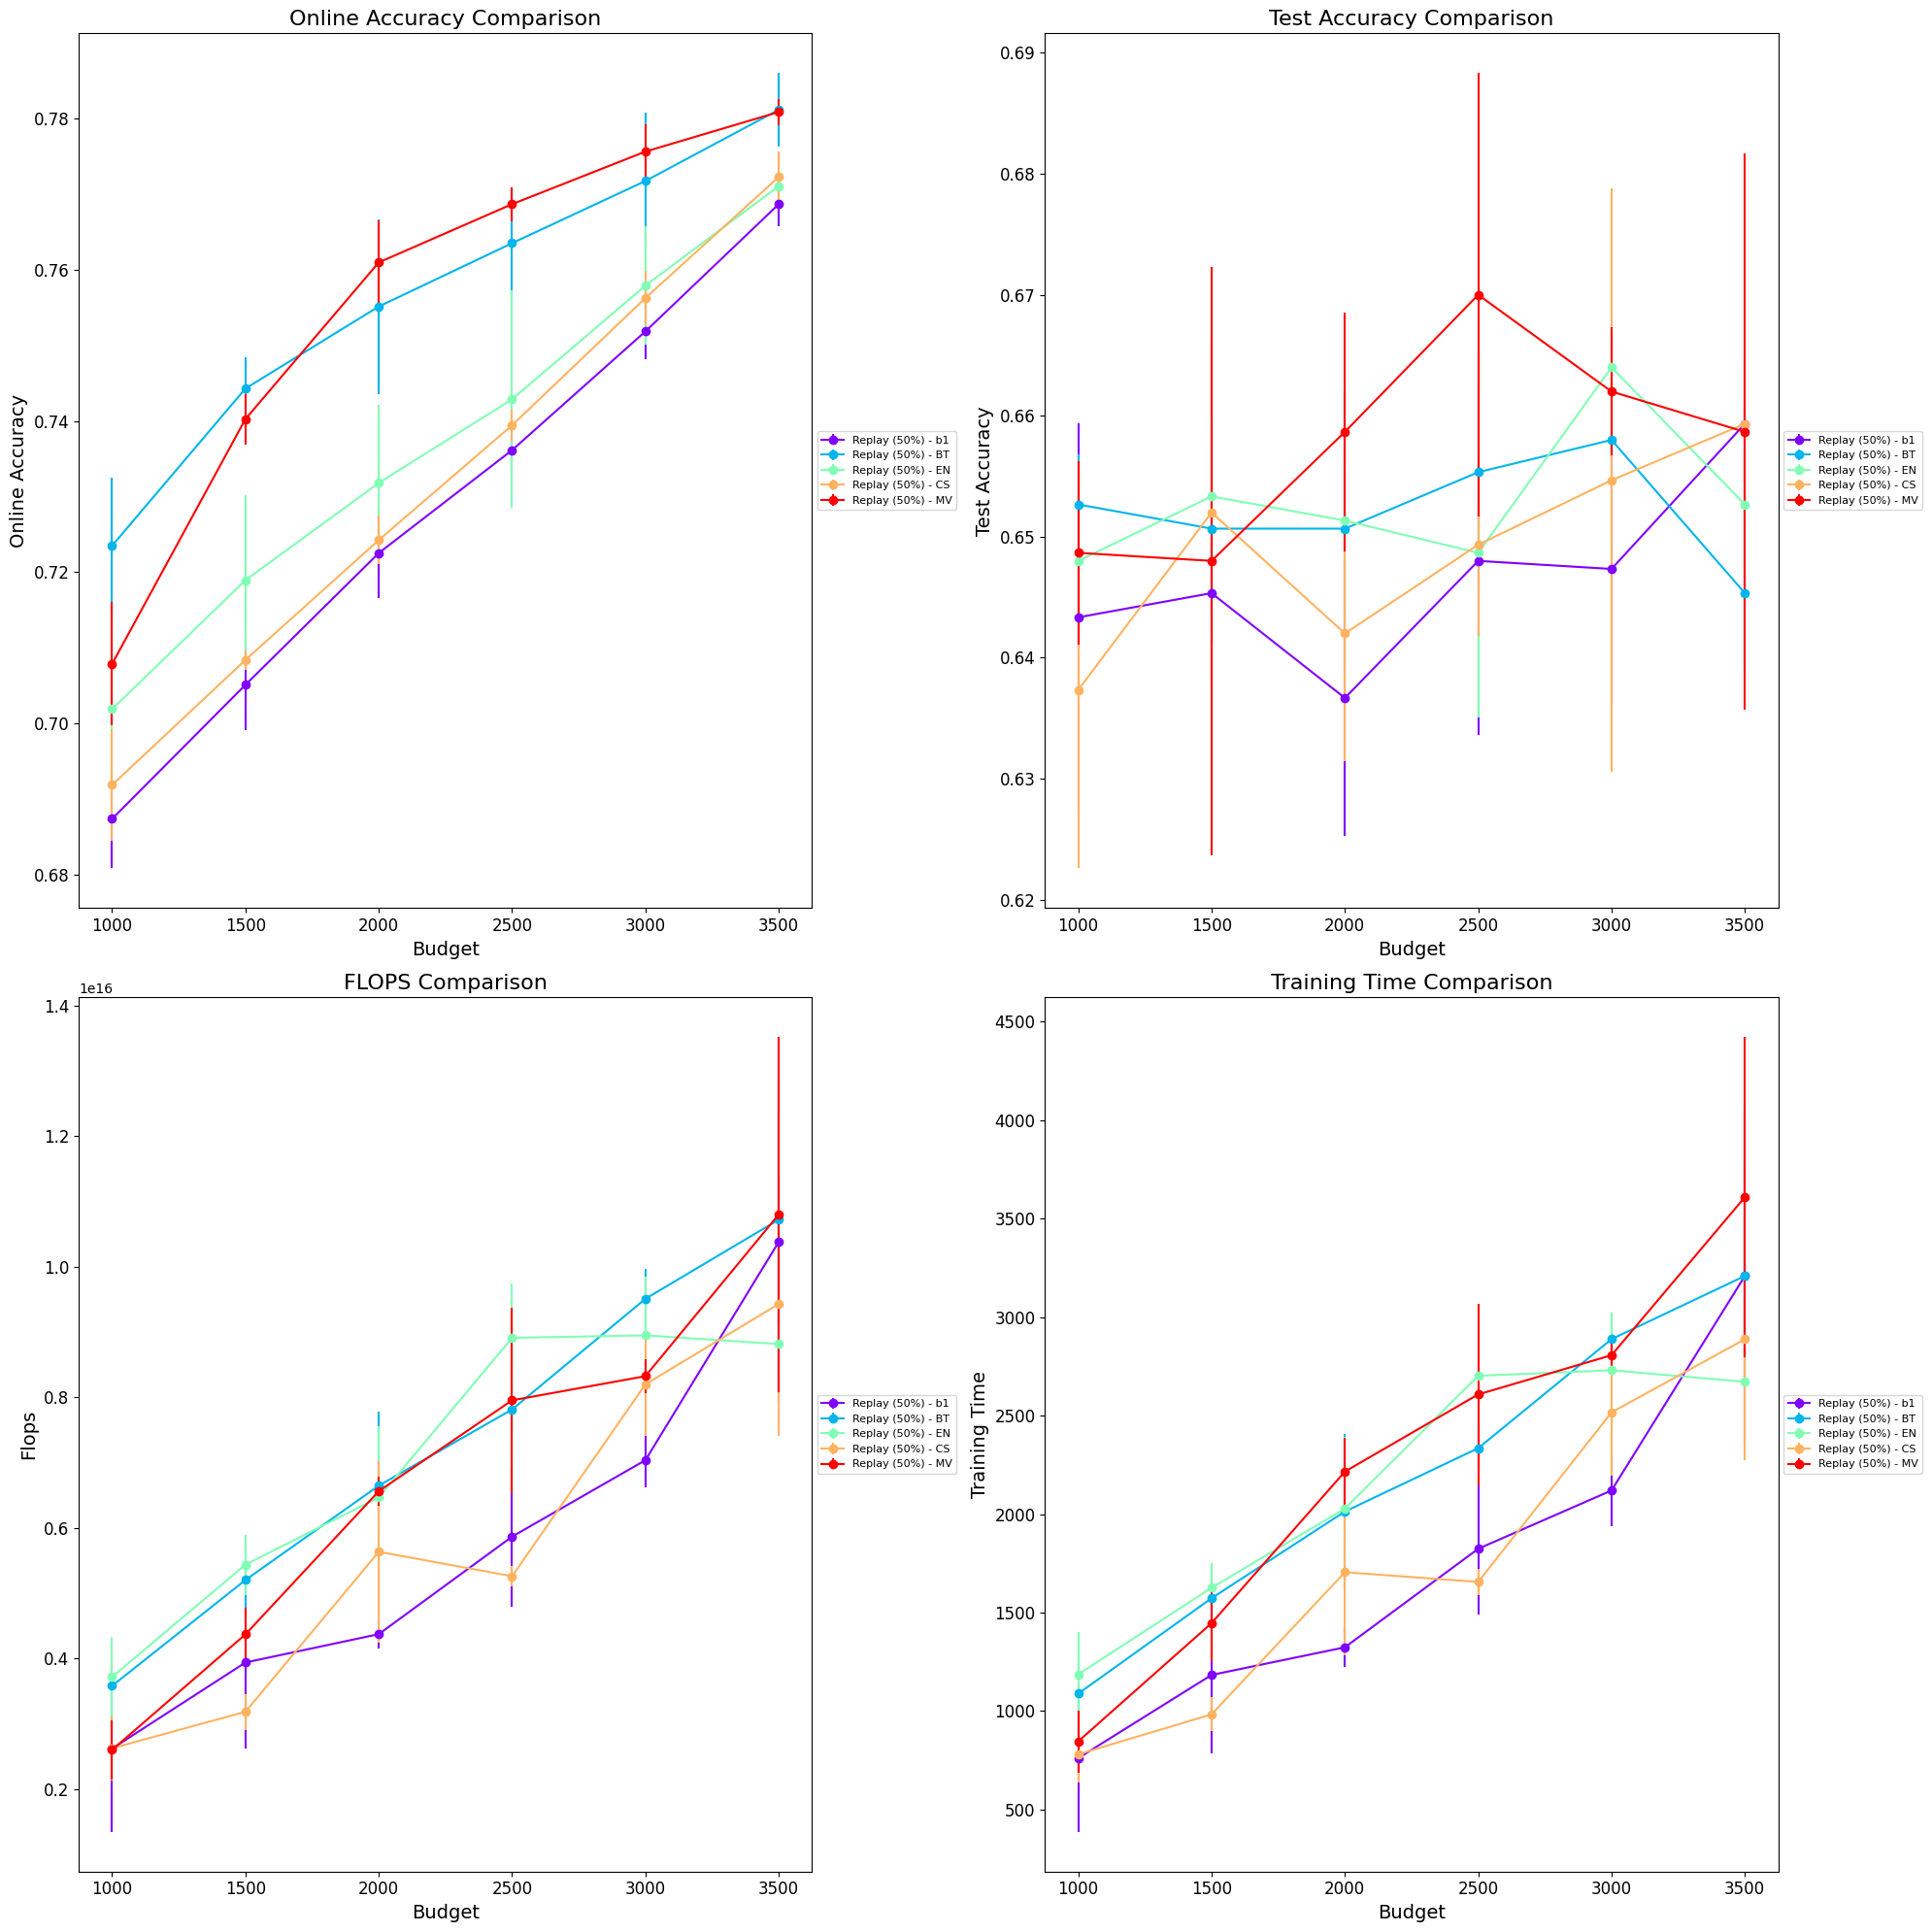

The table this chart was drawn from, first rows:
Id, Creation Time, Owner, Tags, Group Tags, args/seed, args/retrain_freq, args/budget, args/strategy, test/test_gold_acc (last), online/1000-gold_0 (average), online/1500-gold_0 (average), online/2000-gold_0 (average), online/2500-gold_0 (average), online/3000-gold_0 (average), online/3500-gold_0 (average), args/learning_rate, args/buffer_percent, args/buffer_policy_parameter, train/total_flops, train/total_time_elapsed, train/total_flops (last), train/total_time_elapsed (last), args/incremental
ON-5579, 2024-08-12 10:44:49, shriram, ["OPENBOOK"], ["random"], 0, 1000, 2000, CS, 0.65, , , 0.7269, , , , 5.0E-4, 0.5, random, , , 6.57108897E15, 2023, yes
ON-5575, 2024-08-12 10:44:32, shriram, ["OPENBOOK"], ["random"], 1, 1000, 2500, CS, 0.646, , , , 0.7379, , , 5.0E-4, 0.5, random, , , 5.39127162E15, 1670, yes
ON-5573, 2024-08-12 10:44:23, shriram, ["OPENBOOK"], ["random"], 0, 1000, 2500, EN, 0.638, , , , 0.7352, , , 5.0E-4, 0.5, random, , , 9.79912455E15, 3048, yes
ON-5571, 2024-08-12 10:44:15, shriram, ["OPENBOOK"], ["random"], 2, 1000, 1500, EN, 0.654, , 0.7112, , , , , 5.0E-4, 0.5, random, , , 5.03034312E15, 1519, yes
ON-5565, 2024-08-12 10:43:48, shriram, ["OPENBOOK"], ["random"], 0, 1000, 3500, EN, 0.648, , , , , , 0.7691, 5.0E-4, 0.5, random, , , 8.64685101E15, 2599, yes
ON-5562, 2024-08-12 10:43:34, shriram, ["OPENBOOK"], ["random"], 1, 1000, 2000, EN, 0.656, , , 0.7429, , , , 5.0E-4, 0.5, random, , , 6.14638395E15, 1947, yes
ON-5557, 2024-08-12 10:43:08, shriram, ["OPENBOOK"], ["random"], 1, 1000, 3000, EN, 0.662, , , , , 0.7669, , 5.0E-4, 0.5, random, , , 8.82279525E15, 2659, yes
ON-5556, 2024-08-12 10:43:05, shriram, ["OPENBOOK"], ["random"], 0, 1000, 1000, MV, 0.64, 0.6991, , , , , , 5.0E-4, 0.5, random, , , 2.28431847E15, 714.7, yes
ON-5550, 2024-08-12 10:42:33, shriram, ["OPENBOOK"], ["random"], 2, 1000, 3000, EN, 0.666, , , , , 0.7541, , 5.0E-4, 0.5, random, , , 8.11075788E15, 2480, yes
ON-5541, 2024-08-12 10:41:48, shriram, ["OPENBOOK"], ["random"], 2, 1000, 3000, CS, 0.68, , , , , 0.7604, , 5.0E-4, 0.5, random, , , 8.61516741E15, 2714, yes
ON-5530, 2024-08-12 10:40:45, shriram, ["OPENBOOK"], ["random"], 2, 1000, 2000, CS, 0.646, , , 0.7207, , , , 5.0E-4, 0.5, random, , , 6.29863353E15, 1866, yes
ON-5529, 2024-08-12 10:40:41, shriram, ["OPENBOOK"], ["random"], 2, 1000, 3000, MV, 0.656, , , , , 0.7723, , 5.0E-4, 0.5, random, , , 8.07656238E15, 2836, yes
ON-5526, 2024-08-12 10:40:27, shriram, ["OPENBOOK"], ["random"], 0, 1000, 2500, MV, 0.69, , , , 0.7669, , , 5.0E-4, 0.5, random, , , 9.5441406E15, 3079, yes
ON-5521, 2024-08-12 10:39:59, shriram, ["OPENBOOK"], ["random"], 0, 1000, 1500, EN, 0.65, , 0.7137, , , , , 5.0E-4, 0.5, random, , , 5.93618343E15, 1765, yes
ON-5518, 2024-08-12 10:39:44, shriram, ["OPENBOOK"], ["random"], 2, 1000, 1000, EN, 0.642, 0.6993, , , , , , 5.0E-4, 0.5, random, , , 3.11593734E15, 993.4, yes
ON-5517, 2024-08-12 10:39:41, shriram, ["OPENBOOK"], ["random"], 1, 1000, 1000, CS, 0.632, 0.6998, , , , , , 5.0E-4, 0.5, random, , , 2.28568335E15, 674.6, yes
ON-5515, 2024-08-12 10:39:31, shriram, ["OPENBOOK"], ["random"], 2, 1000, 2000, EN, 0.65, , , 0.7225, , , , 5.0E-4, 0.5, random, , , 5.5653828E15, 1710, yes
ON-5505, 2024-08-12 10:38:42, shriram, ["OPENBOOK"], ["random"], 2, 1000, 3500, EN, 0.656, , , , , , 0.77, 5.0E-4, 0.5, random, , , 8.48740578E15, 2540, yes
ON-5504, 2024-08-12 10:38:38, shriram, ["OPENBOOK"], ["random"], 0, 1000, 3000, CS, 0.652, , , , , 0.7548, , 5.0E-4, 0.5, random, , , 8.69089041E15, 2691, yes
ON-5503, 2024-08-12 10:38:34, shriram, ["OPENBOOK"], ["random"], 2, 1000, 2500, EN, 0.644, , , , 0.7339, , , 5.0E-4, 0.5, random, , , 8.76556917E15, 2610, yes
ON-5494, 2024-08-12 10:37:50, shriram, ["OPENBOOK"], ["random"], 0, 1000, 3000, EN, 0.664, , , , , 0.7527, , 5.0E-4, 0.5, random, , , 9.90730179E15, 3051, yes
ON-5477, 2024-08-12 10:36:19, shriram, ["OPENBOOK"], ["random"], 1, 1000, 1500, MV, 0.632, , 0.7411, , , , , 5.0E-4, 0.5, random, , , 4.45277544E15, 1561, yes
ON-5469, 2024-08-12 10:35:36, shriram, ["OPENBOOK"], ["random"], 2, 1000, 1500, MV, 0.636, , 0.7431, , , , , 5.0E-4, 0.5, random, , , 4.72606455E15, 1552, yes
ON-5467, 2024-08-12 10:35:28, shriram, ["OPENBOOK"], ["random"], 0, 1000, 2000, MV, 0.652, , , 0.7563, , , , 5.0E-4, 0.5, random, , , 6.6454743E15, 2343, yes
ON-5466, 2024-08-12 10:35:24, shriram, ["OPENBOOK"], ["random"], 1, 1000, 1000, EN, 0.654, 0.7124, , , , , , 5.0E-4, 0.5, random, , , 4.34407464E15, 1417, yes
ON-5465, 2024-08-12 10:35:21, shriram, ["OPENBOOK"], ["random"], 1, 1000, 3500, CS, 0.654, , , , , , 0.77, 5.0E-4, 0.5, random, , , 7.52922168E15, 2289, yes
ON-5463, 2024-08-12 10:35:13, shriram, ["OPENBOOK"], ["random"], 0, 1000, 1500, MV, 0.676, , 0.7366, , , , , 5.0E-4, 0.5, random, , , 3.92719029E15, 1225, yes
ON-5460, 2024-08-12 10:34:59, shriram, ["OPENBOOK"], ["random"], 2, 1000, 2000, MV, 0.67, , , 0.7671, , , , 5.0E-4, 0.5, random, , , 6.7355337E15, 2283, yes
ON-5451, 2024-08-12 10:34:15, shriram, ["OPENBOOK"], ["random"], 2, 1000, 2500, MV, 0.654, , , , 0.768, , , 5.0E-4, 0.5, random, , , 7.51960716E15, 2583, yes
ON-5449, 2024-08-12 10:34:05, shriram, ["OPENBOOK"], ["random"], 1, 1000, 3500, MV, 0.636, , , , , , 0.7824, 5.0E-4, 0.5, random, , , 9.06879978E15, 3051, yes
ON-5442, 2024-08-12 10:33:30, shriram, ["OPENBOOK"], ["random"], 0, 1000, 3500, CS, 0.664, , , , , , 0.7761, 5.0E-4, 0.5, random, , , 1.155180909E16, 3514, yes
ON-5440, 2024-08-12 10:33:22, shriram, ["OPENBOOK"], ["random"], 2, 1000, 2500, CS, 0.644, , , , 0.7386, , , 5.0E-4, 0.5, random, , , 5.07774867E15, 1584, yes
ON-5439, 2024-08-12 10:33:19, shriram, ["OPENBOOK"], ["random"], 2, 1000, 1000, CS, 0.654, 0.6906, , , , , , 5.0E-4, 0.5, random, , , 2.39978862E15, 721.1, yes
ON-5430, 2024-08-12 10:32:30, shriram, ["OPENBOOK"], ["random"], 1, 1000, 3000, CS, 0.632, , , , , 0.7536, , 5.0E-4, 0.5, random, , , 7.28772597E15, 2143, yes
ON-5429, 2024-08-12 10:32:26, shriram, ["OPENBOOK"], ["random"], 0, 1000, 1500, CS, 0.668, , 0.7099, , , , , 5.0E-4, 0.5, random, , , 2.89302975E15, 888, yes
ON-5424, 2024-08-12 10:32:00, shriram, ["OPENBOOK"], ["random"], 1, 1000, 2000, CS, 0.63, , , 0.7252, , , , 5.0E-4, 0.5, random, , , 4.02974493E15, 1226, yes
ON-5420, 2024-08-12 10:31:42, shriram, ["OPENBOOK"], ["random"], 2, 1000, 3500, CS, 0.66, , , , , , 0.7707, 5.0E-4, 0.5, random, , , 9.20267289E15, 2859, yes
ON-5414, 2024-08-12 10:31:08, shriram, ["OPENBOOK"], ["random"], 0, 1000, 1000, CS, 0.626, 0.6852, , , , , , 5.0E-4, 0.5, random, , , 3.18763677E15, 945.6, yes
ON-5413, 2024-08-12 10:31:05, shriram, ["OPENBOOK"], ["random"], 2, 1000, 1500, CS, 0.642, , 0.7079, , , , , 5.0E-4, 0.5, random, , , 3.4428234E15, 1056, yes
ON-5411, 2024-08-12 10:30:54, shriram, ["OPENBOOK"], ["random"], 0, 1000, 3000, MV, 0.666, , , , , 0.7752, , 5.0E-4, 0.5, random, , , 8.58718293E15, 2716, yes
ON-5404, 2024-08-12 10:30:21, shriram, ["OPENBOOK"], ["random"], 1, 1000, 1500, CS, 0.646, , 0.7074, , , , , 5.0E-4, 0.5, random, , , 3.21560442E15, 1005, yes
ON-5398, 2024-08-12 10:29:49, shriram, ["OPENBOOK"], ["random"], 0, 1000, 2500, CS, 0.658, , , , 0.7418, , , 5.0E-4, 0.5, random, , , 5.30726187E15, 1712, yes
ON-5388, 2024-08-12 10:29:01, shriram, ["OPENBOOK"], ["random"], 0, 1000, 1000, EN, 0.648, 0.694, , , , , , 5.0E-4, 0.5, random, , , 3.69087594E15, 1149, yes
ON-5370, 2024-08-12 10:27:18, shriram, ["OPENBOOK"], ["random"], 1, 1000, 2500, MV, 0.666, , , , 0.7711, , , 5.0E-4, 0.5, random, , , 6.79410006E15, 2161, yes
ON-5369, 2024-08-12 10:27:13, shriram, ["OPENBOOK"], ["random"], 2, 1000, 3500, MV, 0.682, , , , , , 0.779, 5.0E-4, 0.5, random, , , 9.39112548E15, 3232, yes
ON-5364, 2024-08-12 10:26:52, shriram, ["OPENBOOK"], ["random"], 1, 1000, 2500, EN, 0.664, , , , 0.7595, , , 5.0E-4, 0.5, random, , , 8.16437244E15, 2448, yes
ON-5362, 2024-08-12 10:26:43, shriram, ["OPENBOOK"], ["random"], 1, 1000, 3000, MV, 0.664, , , , , 0.7794, , 5.0E-4, 0.5, random, , , 8.30395272E15, 2868, yes
ON-5358, 2024-08-12 10:26:23, shriram, ["OPENBOOK"], ["random"], 1, 1000, 2000, MV, 0.654, , , 0.7595, , , , 5.0E-4, 0.5, random, , , 6.30368949E15, 2021, yes
ON-5352, 2024-08-12 10:25:55, shriram, ["OPENBOOK"], ["random"], 2, 1000, 1000, MV, 0.654, 0.7092, , , , , , 5.0E-4, 0.5, random, , , 2.39127606E15, 802.8, yes
ON-5349, 2024-08-12 10:25:39, shriram, ["OPENBOOK"], ["random"], 1, 1000, 1500, EN, 0.656, , 0.7319, , , , , 5.0E-4, 0.5, random, , , 5.343576E15, 1593, yes
ON-5347, 2024-08-12 10:25:30, shriram, ["OPENBOOK"], ["random"], 1, 1000, 1000, MV, 0.652, 0.7153, , , , , , 5.0E-4, 0.5, random, , , 3.12305307E15, 1020, yes
ON-5344, 2024-08-12 10:25:14, shriram, ["OPENBOOK"], ["random"], 0, 1000, 2000, EN, 0.648, , , 0.7301, , , , 5.0E-4, 0.5, random, , , 7.68688668E15, 2426, yes
ON-5342, 2024-08-12 10:25:05, shriram, ["OPENBOOK"], ["random"], 0, 1000, 3500, MV, 0.658, , , , , , 0.7812, 5.0E-4, 0.5, random, , , 1.393735416E16, 4544, yes
ON-5337, 2024-08-12 10:24:43, shriram, ["OPENBOOK"], ["random"], 1, 1000, 3500, EN, 0.654, , , , , , 0.7741, 5.0E-4, 0.5, random, , , 9.31078356E15, 2875, yes
ON-5332, 2024-08-11 12:45:30, shriram, ["OPENBOOK"], ["random"], 2, 1000, 2000, BT, 0.644, , , 0.7599, , , , 5.0E-4, 0.5, random, , , 5.54492499E15, 1627, yes
ON-5328, 2024-08-11 12:45:05, shriram, ["OPENBOOK"], ["random"], 2, 1000, 1500, b1, 0.644, , 0.6991, , , , , 5.0E-4, 0.5, random, , , 4.80054201E15, 1479, yes
ON-5320, 2024-08-11 12:44:11, shriram, ["OPENBOOK"], ["random"], 0, 1000, 1500, BT, 0.66, , 0.7395, , , , , 5.0E-4, 0.5, random, , , 4.62575931E15, 1437, yes
ON-5315, 2024-08-11 12:43:35, shriram, ["OPENBOOK"], ["random"], 1, 1000, 2000, b1, 0.624, , , 0.7292, , , , 5.0E-4, 0.5, random, , , 4.33283358E15, 1340, yes
ON-5313, 2024-08-11 12:43:27, shriram, ["OPENBOOK"], ["random"], 1, 1000, 2000, BT, 0.664, , , 0.7635, , , , 5.0E-4, 0.5, random, , , 7.80441792E15, 2414, yes
ON-5306, 2024-08-11 12:42:47, shriram, ["OPENBOOK"], ["random"], 0, 1000, 2500, BT, 0.644, , , , 0.7593, , , 5.0E-4, 0.5, random, , , 7.99490073E15, 2348, yes
... 30 more rows
